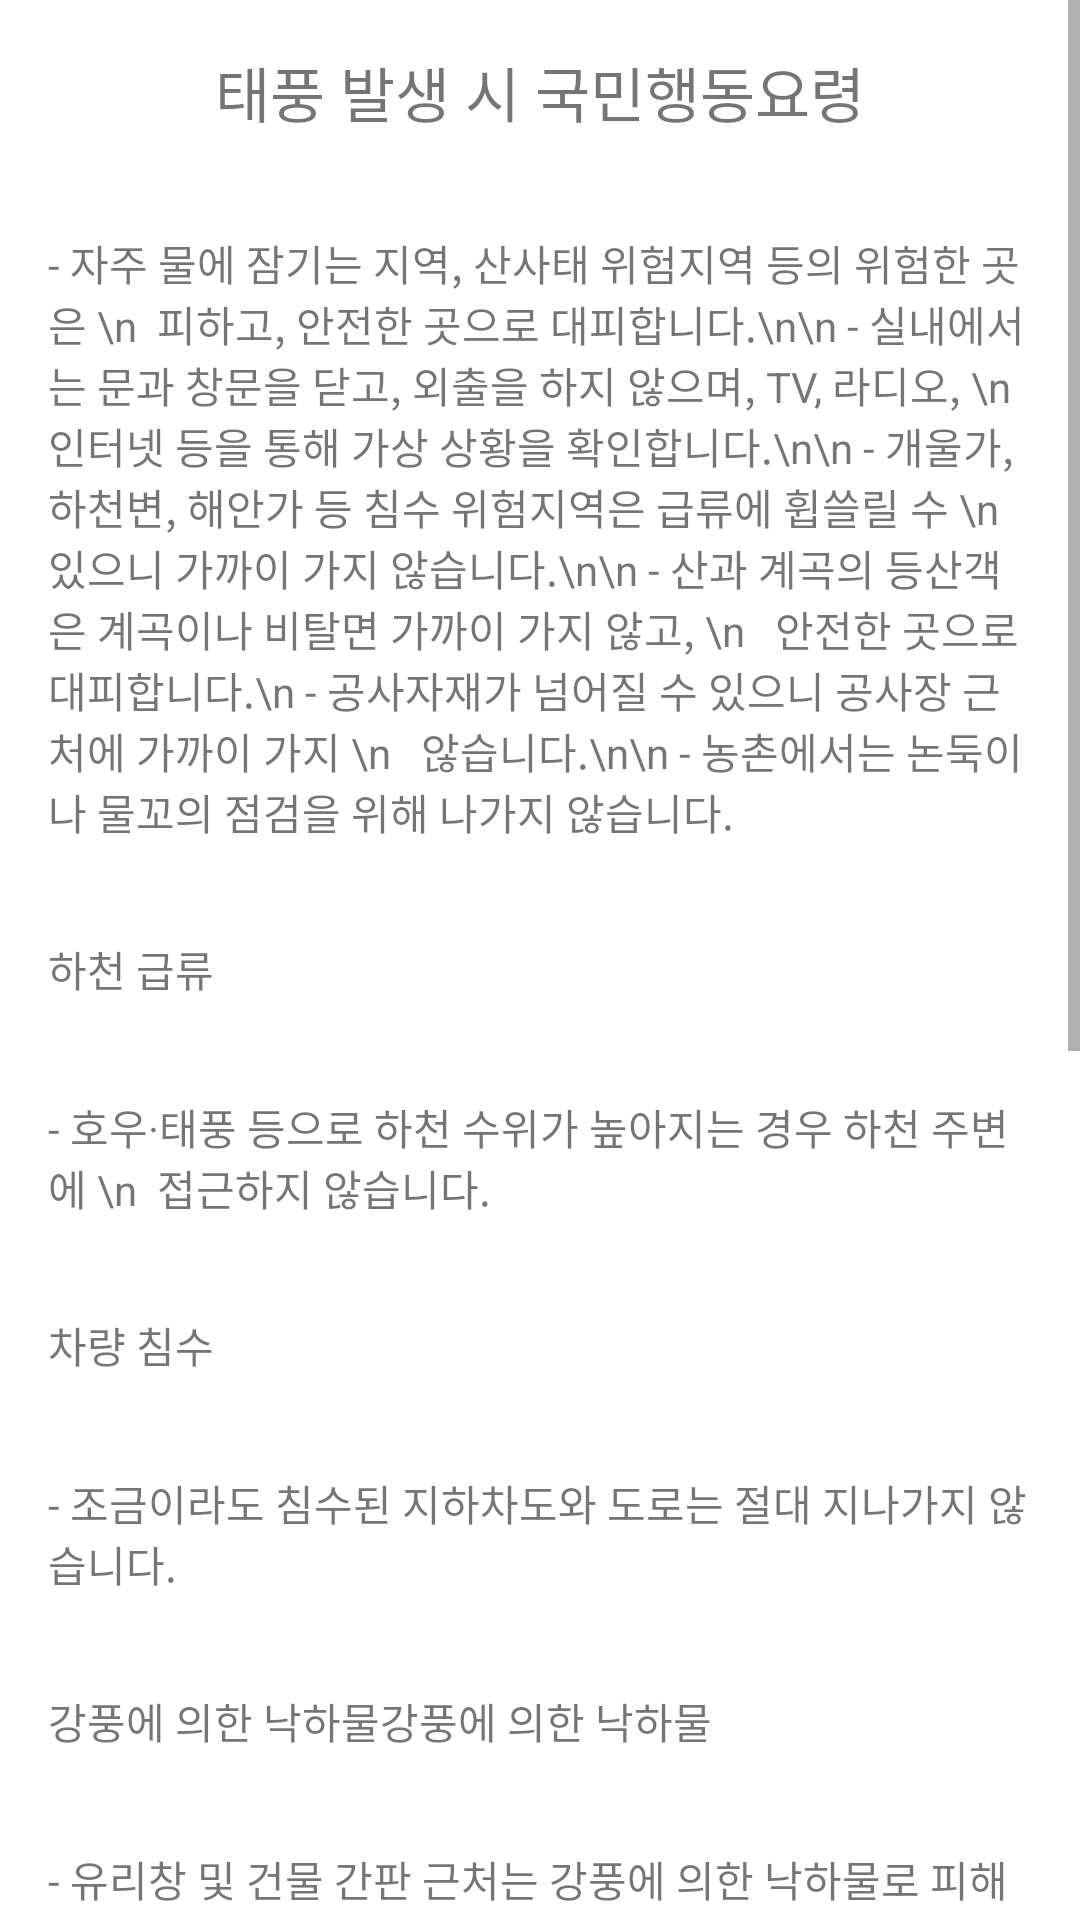

Write the Android layout XML for this screen, with the resource values it uses.
<!-- AndroidManifest.xml: application theme Theme.Disaster_helper -->
<!-- res/layout/typhoon_alert_layout.xml -->
<?xml version="1.0" encoding="utf-8"?>
<ScrollView xmlns:android="http://schemas.android.com/apk/res/android"
    android:layout_width="match_parent"
    android:layout_height="wrap_content">

    <LinearLayout
        android:layout_width="match_parent"
        android:layout_height="wrap_content"
        android:orientation="vertical">

        
        <TextView
            android:layout_width="match_parent"
            android:layout_height="wrap_content"
            android:text="태풍 발생 시 국민행동요령"
            android:textSize="20sp"
            android:gravity="center"
            android:padding="16dp" />

        <TextView
            android:layout_width="match_parent"
            android:layout_height="wrap_content"
            android:text="- 자주 물에 잠기는 지역, 산사태 위험지역 등의 위험한 곳은 \n  피하고, 안전한 곳으로 대피합니다.\n\n
- 실내에서는 문과 창문을 닫고, 외출을 하지 않으며, TV, 라디오, \n   인터넷 등을 통해 가상 상황을 확인합니다.\n\n
- 개울가, 하천변, 해안가 등 침수 위험지역은 급류에 휩쓸릴 수 \n   있으니 가까이 가지 않습니다.\n\n
- 산과 계곡의 등산객은 계곡이나 비탈면 가까이 가지 않고, \n   안전한 곳으로 대피합니다.\n
- 공사자재가 넘어질 수 있으니 공사장 근처에 가까이 가지 \n   않습니다.\n\n
- 농촌에서는 논둑이나 물꼬의 점검을 위해 나가지 않습니다.         "
            android:gravity="left"
            android:padding="16dp" />

        <TextView
            android:layout_width="match_parent"
            android:layout_height="wrap_content"
            android:text="하천 급류"
           android:gravity="left"
            android:padding="16dp" />

        <TextView
            android:layout_width="match_parent"
            android:layout_height="wrap_content"
            android:text="- 호우·태풍 등으로 하천 수위가 높아지는 경우 하천 주변에 \n  접근하지 않습니다."
            android:gravity="left"
            android:padding="16dp" />

        <TextView
            android:layout_width="match_parent"
            android:layout_height="wrap_content"
            android:text="차량 침수"
            android:gravity="left"
            android:padding="16dp" />

        <TextView
            android:layout_width="match_parent"
            android:layout_height="wrap_content"
            android:text="- 조금이라도 침수된 지하차도와 도로는 절대 지나가지 않습니다."
            android:gravity="left"
            android:padding="16dp" />

        <TextView
        android:layout_width="match_parent"
        android:layout_height="wrap_content"
        android:text="강풍에 의한 낙하물강풍에 의한 낙하물"
        android:gravity="left"
        android:padding="16dp" />

        <TextView
            android:layout_width="match_parent"
            android:layout_height="wrap_content"
            android:text="- 유리창 및 건물 간판 근처는 강풍에 의한 낙하물로 피해를 입을 수 있으니 가급적 공터나 건물 안으로 대피합니다."
            android:gravity="left"
            android:padding="16dp" />

        <TextView
            android:layout_width="match_parent"
            android:layout_height="wrap_content"
            android:text="낙뢰"
            android:gravity="left"
            android:padding="16dp" />

        <TextView
            android:layout_width="match_parent"
            android:layout_height="wrap_content"
            android:text="- 번개를 본 후 30초 이내에 천둥소리를 들었다면 신속히 안전한 장소로 대피하여 즉시 몸을 낮추고 물이 없는 움푹 파인 곳이나 동굴 안으로 대피합니다."
            android:gravity="left"
            android:padding="16dp" />

        <TextView
            android:layout_width="match_parent"
            android:layout_height="wrap_content"
            android:text="세월교·교량 횡단"
            android:gravity="left"
            android:padding="16dp" />

        <TextView
            android:layout_width="match_parent"
            android:layout_height="wrap_content"
            android:text="- 세월교나 소규모 교량이 물에 잠긴 경우 절대 건너지 않습니다."
            android:gravity="left"
            android:padding="16dp" />

        <TextView
            android:layout_width="match_parent"
            android:layout_height="wrap_content"
            android:text="물꼬"
            android:gravity="left"
            android:padding="16dp" />

        <TextView
            android:layout_width="match_parent"
            android:layout_height="wrap_content"
            android:text="- 호우·태풍 특보가 발효된 경우 물꼬를 보러 나가지 않도록 합니다."
            android:gravity="left"
            android:padding="16dp" />

        <Button
            android:id="@+id/typhoon_close_btn"
            android:layout_width="match_parent"
            android:layout_height="wrap_content"
            android:text="닫기"
            android:layout_margin="16dp"/>

    </LinearLayout>

</ScrollView>
<!-- resources referenced by this layout -->
<resources>
  <style name="Theme.Disaster_helper" parent="Theme.MaterialComponents.DayNight.NoActionBar">
          
  
          <item name="colorPrimary">#99ccff</item> 
          <item name="colorPrimaryVariant">#FFFFFF</item>  
  
          <item name="colorOnPrimary">@color/white</item>
          
          <item name="colorSecondary">@color/teal_200</item>
          <item name="colorSecondaryVariant">@color/teal_700</item>
          <item name="colorOnSecondary">@color/black</item>
          
          <item name="android:statusBarColor">?attr/colorPrimaryVariant</item>
          
      </style>
  <color name="white">#FFFFFFFF</color>
  <color name="teal_200">#FF03DAC5</color>
  <color name="teal_700">#FF018786</color>
  <color name="black">#FF000000</color>
</resources>
